Dataset: ImagesProcessed (GitHub, pbprateek/Image_scaper_classifier). Classes: beds, chairs, lighting, wardrobe.

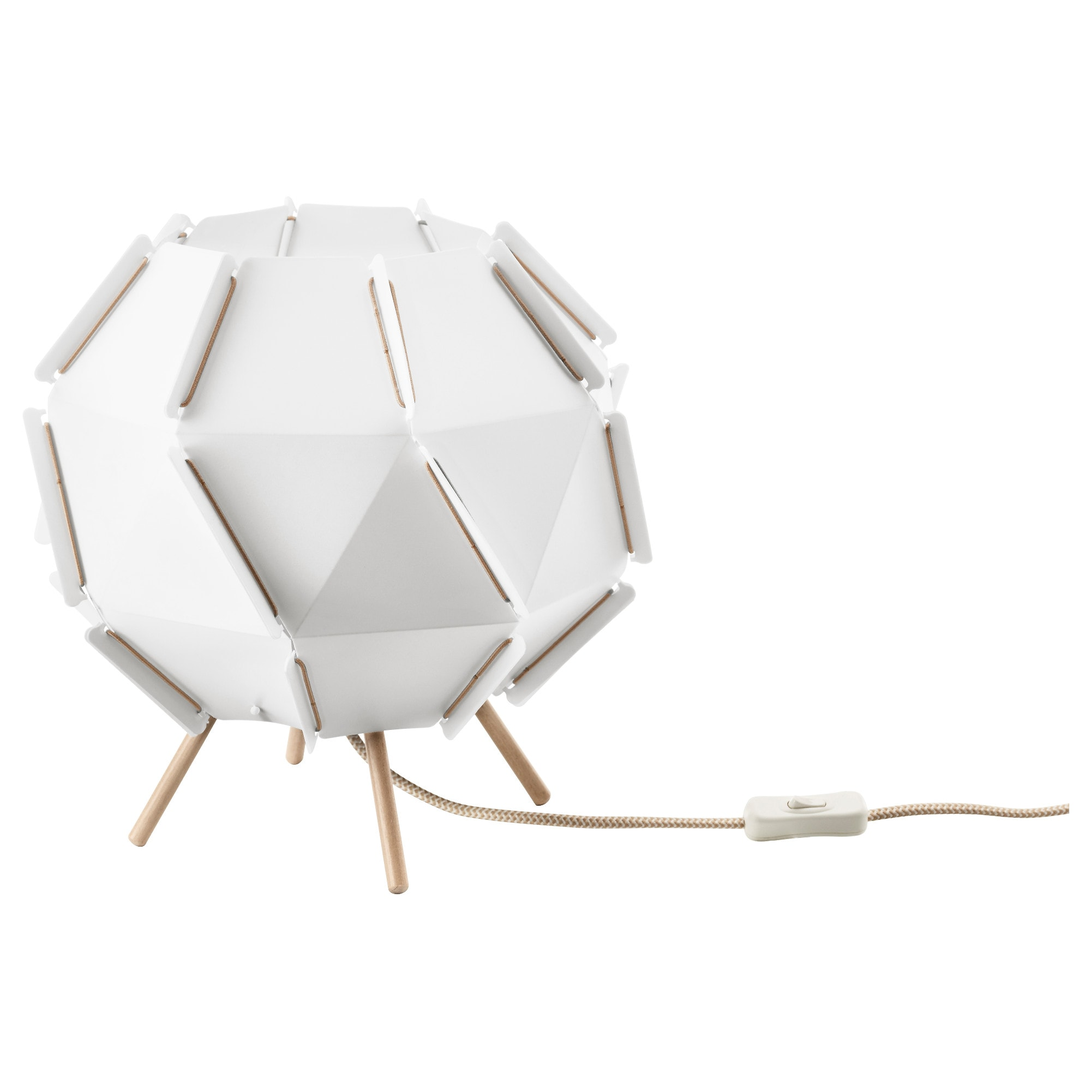
Label: lighting

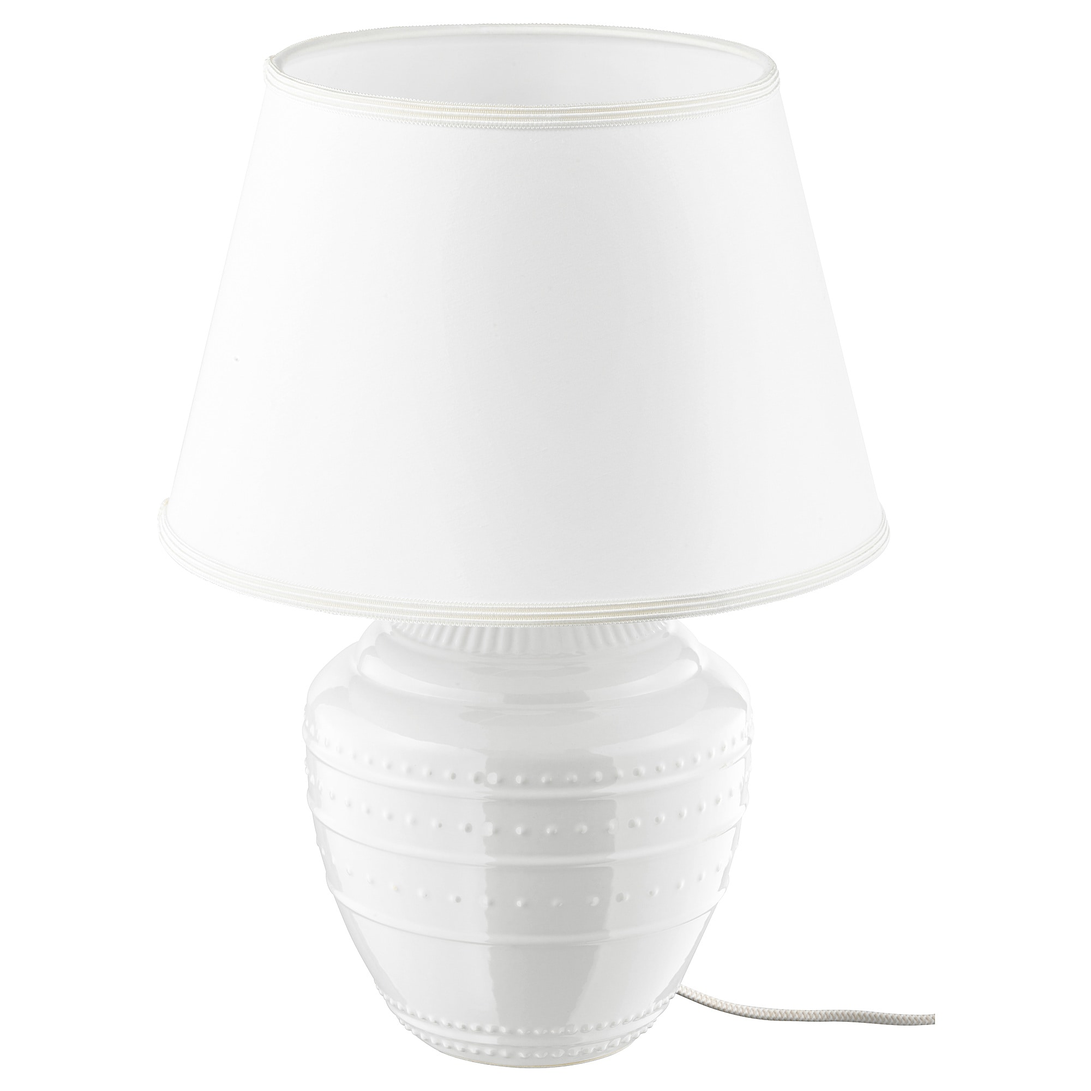
Label: lighting

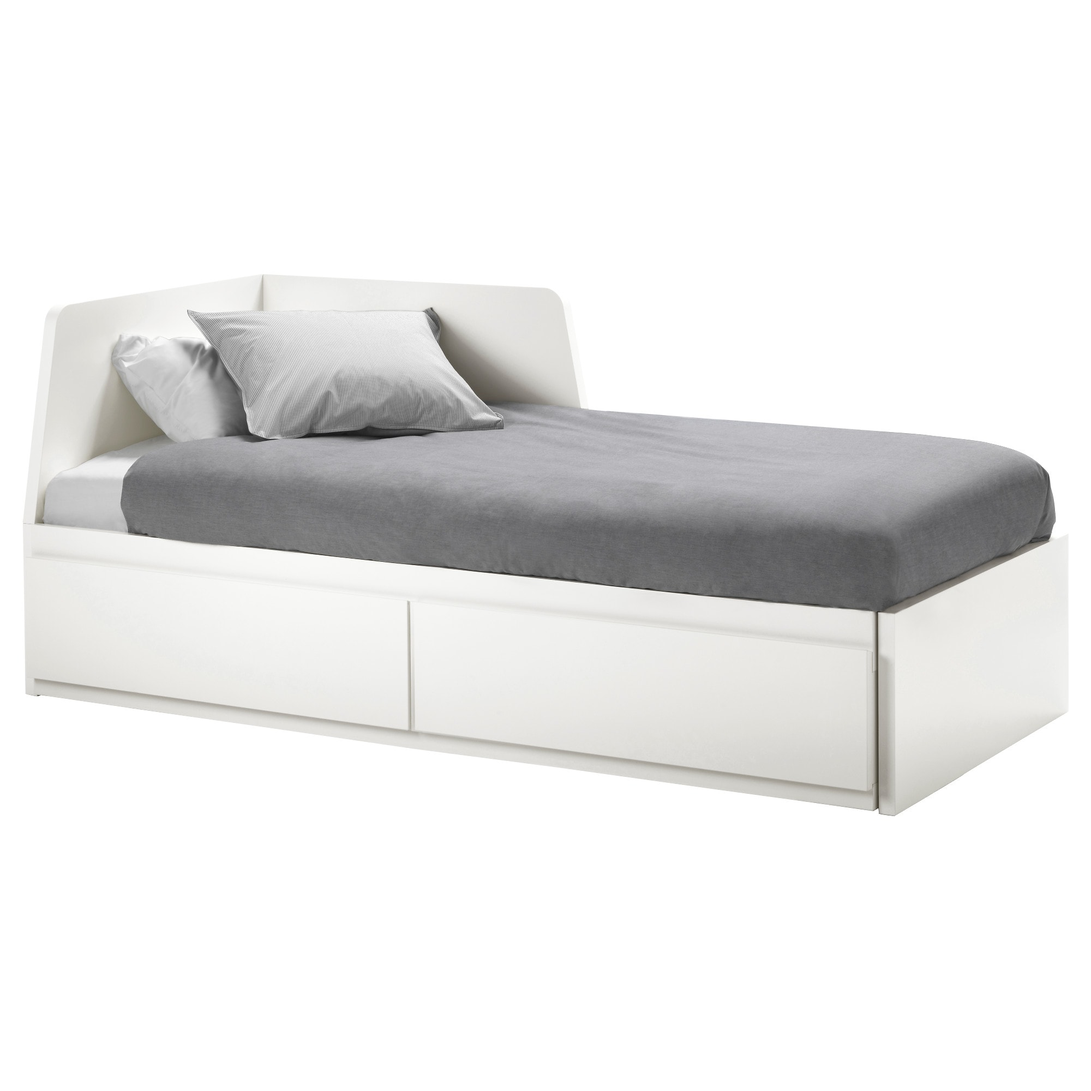
Label: beds

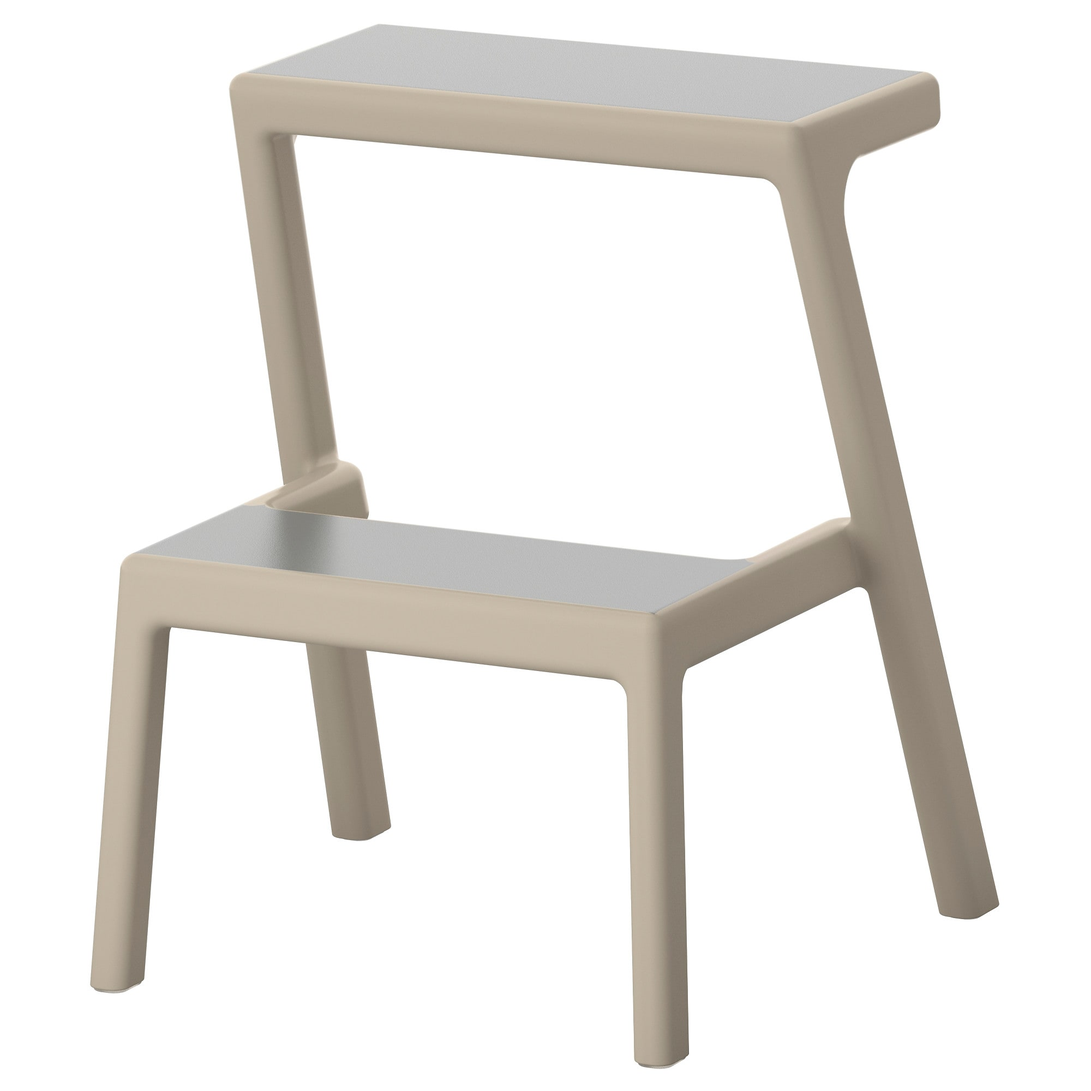
Label: chairs

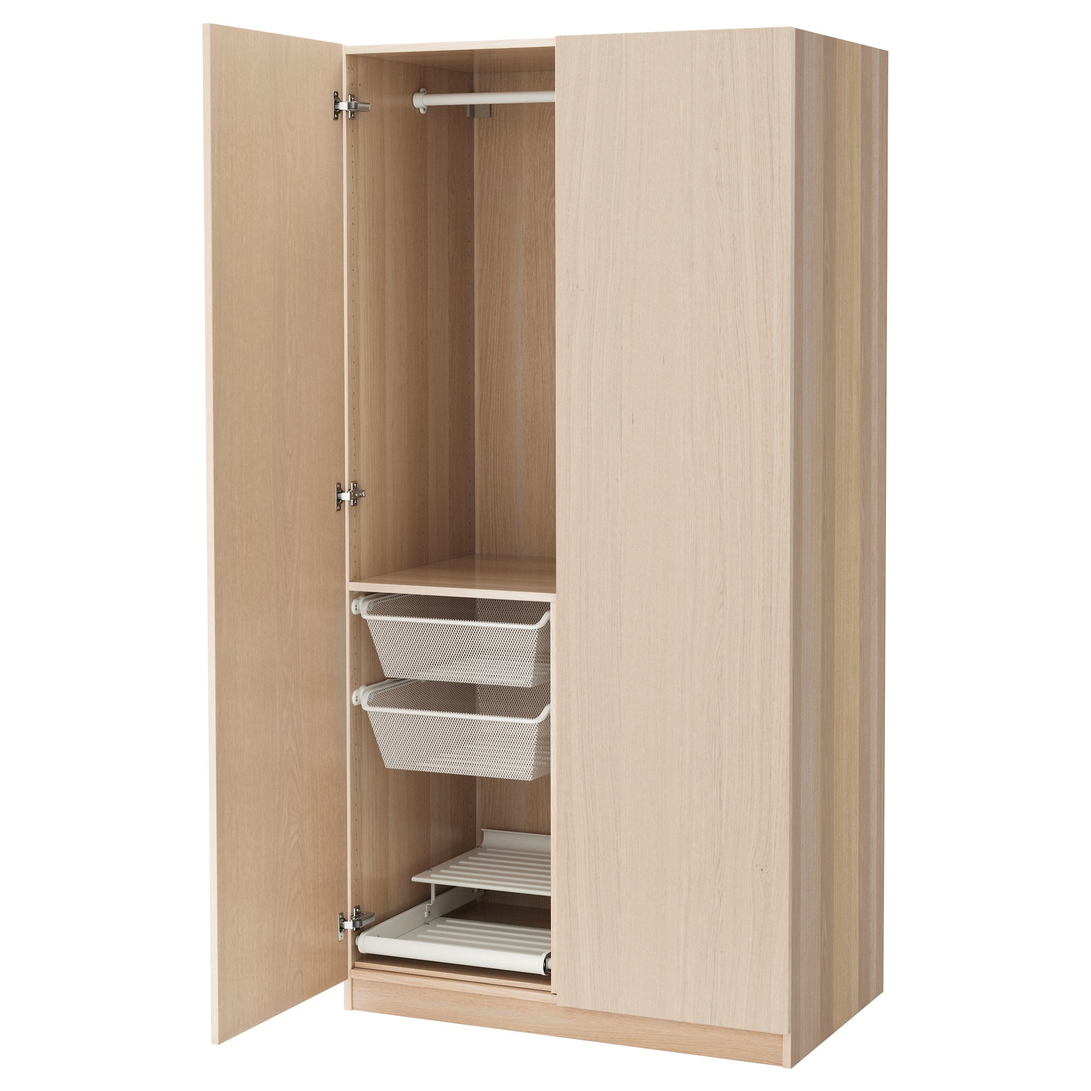
Label: wardrobe

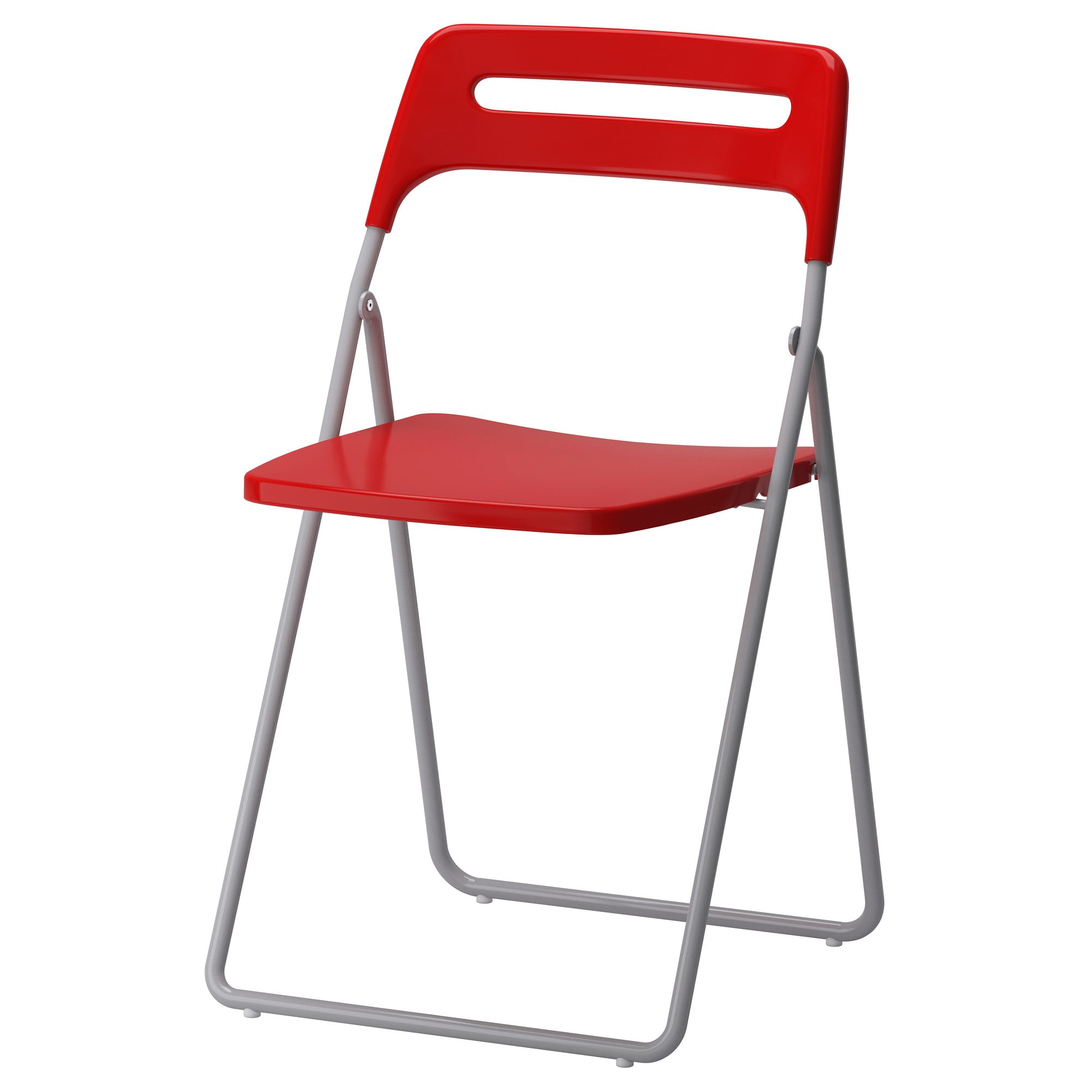
Label: chairs
